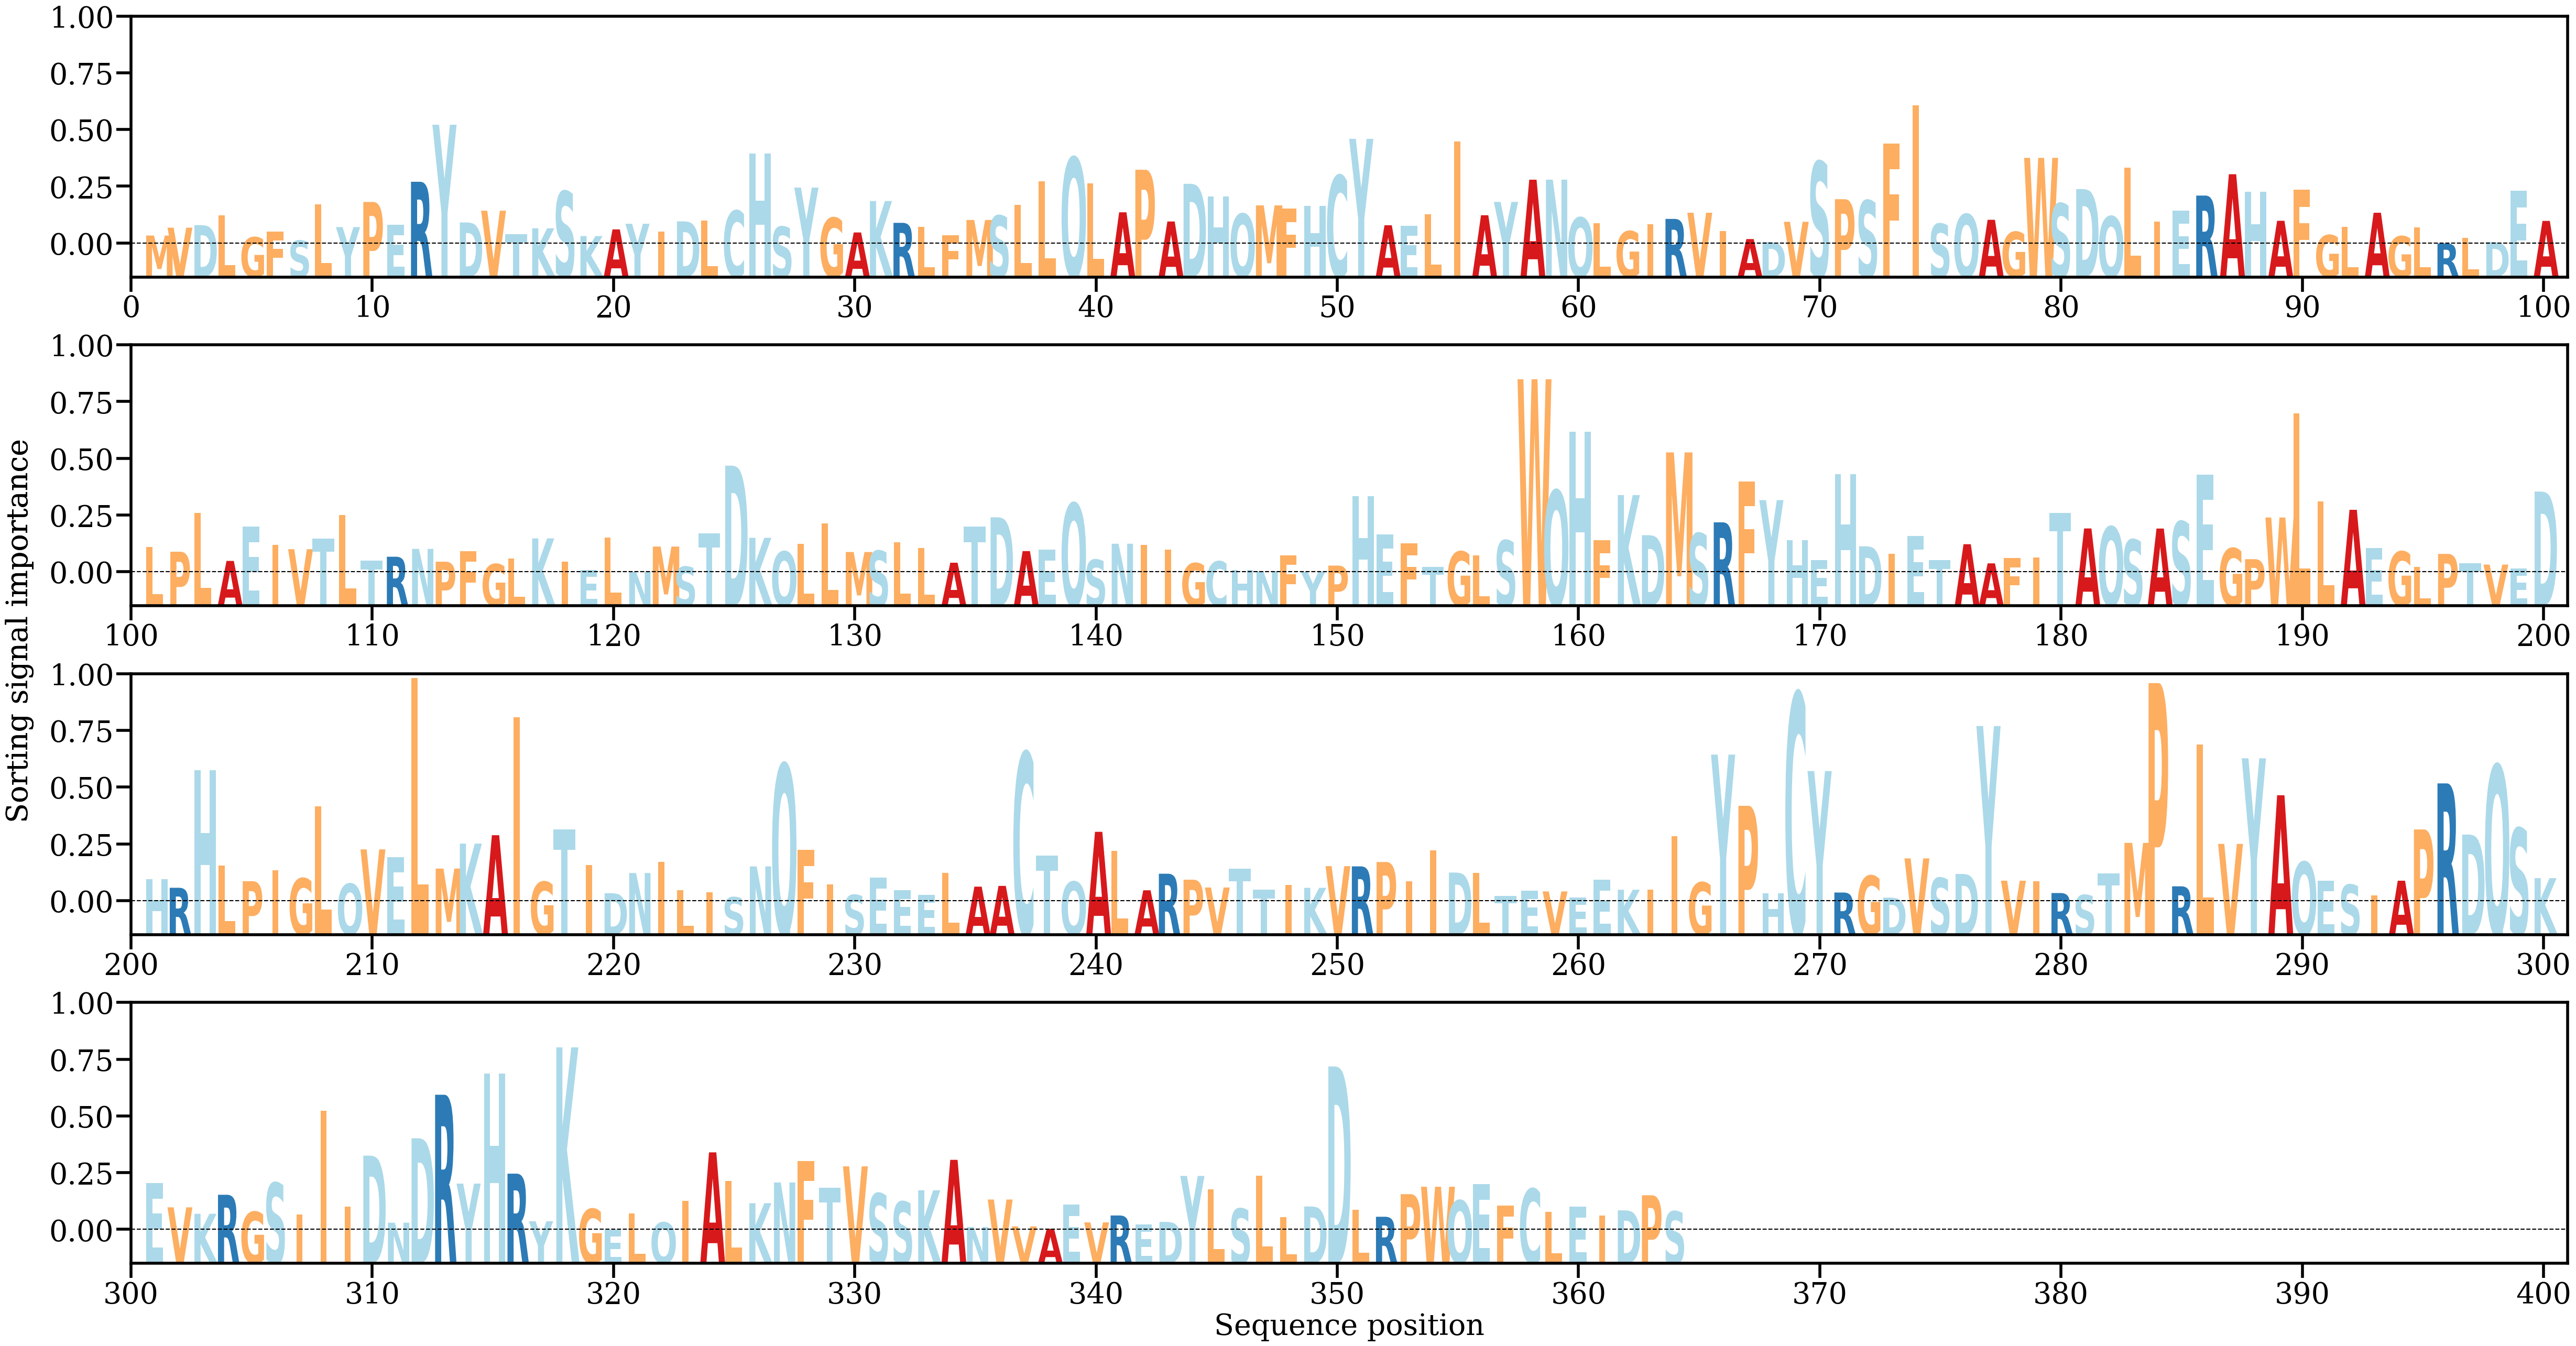

Values plotted in this chart, from the file beside it:
AA, Alpha
M, [0.00054843]
V, [0.00108779]
D, [0.00126174]
L, [0.0019399]
G, [0.00043232]
F, [0.00081432]
S, [0.00020215]
L, [0.00268372]
Y, [0.00112899]
P, [0.00284849]
E, [0.00127815]
R, [0.00423124]
Y, [0.008138]
D, [0.0014445]
V, [0.0022506]
T, [0.00064088]
K, [0.0010449]
S, [0.00357863]
K, [0.00051285]
A, [0.00096938]
Y, [0.00135584]
I, [0.00081787]
D, [0.00151957]
L, [0.00157606]
C, [0.00225064]
H, [0.00615427]
S, [0.00115369]
Y, [0.0038346]
G, [0.00176289]
A, [0.00076025]
K, [0.0029116]
R, [0.00141815]
L, [0.00114371]
F, [0.00056381]
M, [0.00161428]
S, [0.00191242]
L, [0.00264055]
L, [0.00424926]
Q, [0.00589108]
L, [0.00411458]
A, [0.00214105]
P, [0.00505479]
A, [0.0015121]
D, [0.00409156]
H, [0.00322027]
Q, [0.00203519]
M, [0.00261245]
F, [0.00239815]
H, [0.00257601]
C, [0.00465976]
Y, [0.00717126]
A, [0.00125505]
E, [0.00121718]
L, [0.00201914]
I, [0.00699522]
A, [0.00193995]
Y, [0.00285361]
A, [0.00437397]
N, [0.00437647]
Q, [0.00178006]
... 304 more rows
